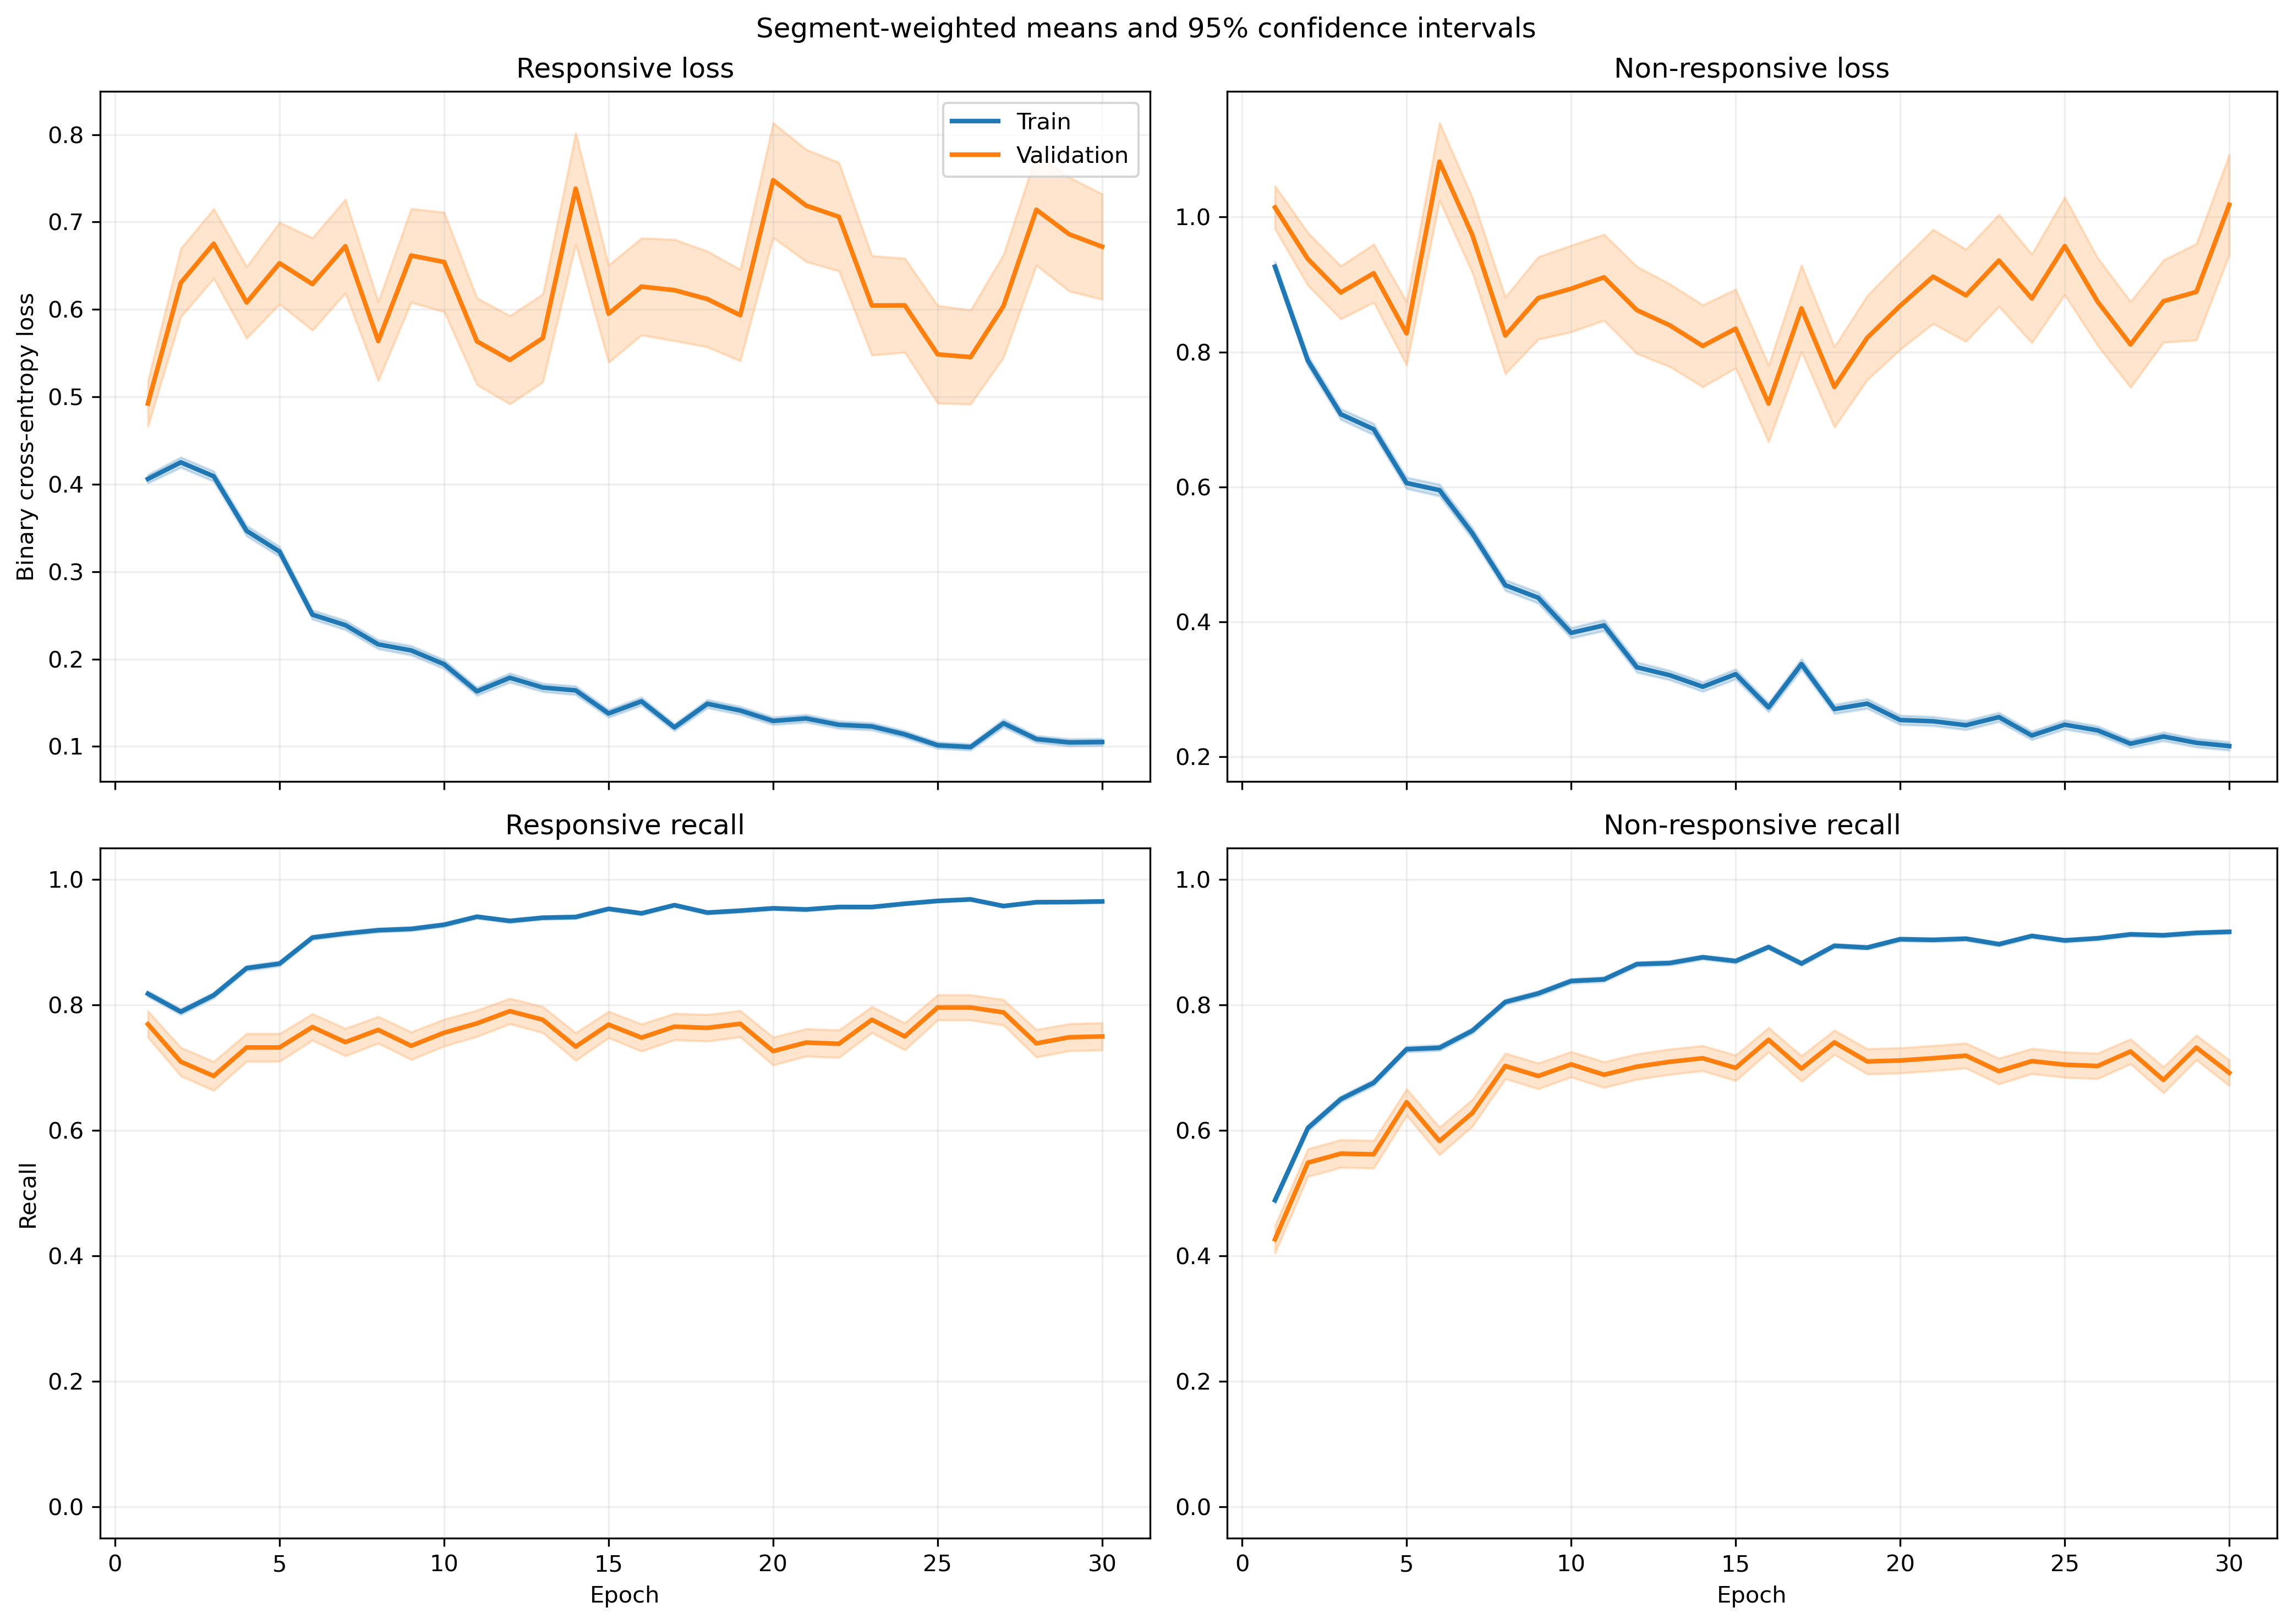

Source data for this figure (header and first rows):
fold, epoch, split, r_loss, r_loss_count, r_loss_sum, r_loss_sum_sq, r_recall, r_recall_count, r_recall_sum, r_recall_sum_sq, nr_loss, nr_loss_count, nr_loss_sum, nr_loss_sum_sq, nr_recall, nr_recall_count, nr_recall_sum, nr_recall_sum_sq
1, 1, train, 0.4345, 1525, 662.6, 572.2, 0.8, 1525, 1220, 1220, 0.8813, 1940, 1710, 2427, 0.5129, 1940, 995.0, 995.0
1, 1, validation, 0.1231, 13, 1.6, 0.3615, 1.0, 13, 13.0, 13.0, , 0, 0.0, 0.0, , 0, 0.0, 0.0
1, 2, train, 0.3279, 1525, 500, 368.4, 0.8492, 1525, 1295, 1295, 0.9034, 1940, 1753, 2719, 0.5232, 1940, 1015, 1015
1, 2, validation, 0.1335, 13, 1.735, 0.5895, 1.0, 13, 13.0, 13.0, , 0, 0.0, 0.0, , 0, 0.0, 0.0
1, 3, train, 0.4037, 1525, 615.6, 519, 0.8334, 1525, 1271, 1271, 0.6831, 1940, 1325, 1702, 0.6443, 1940, 1250, 1250
1, 3, validation, 0.1112, 13, 1.445, 0.2546, 1.0, 13, 13.0, 13.0, , 0, 0.0, 0.0, , 0, 0.0, 0.0
1, 4, train, 0.3041, 1525, 463.8, 644.5, 0.8774, 1525, 1338, 1338, 0.7735, 1940, 1500, 3098, 0.6665, 1940, 1293, 1293
1, 4, validation, 0.06024, 13, 0.7831, 0.07185, 1.0, 13, 13.0, 13.0, , 0, 0.0, 0.0, , 0, 0.0, 0.0
1, 5, train, 0.3059, 1525, 466.5, 498.9, 0.8859, 1525, 1351, 1351, 0.62, 1940, 1203, 1908, 0.7031, 1940, 1364, 1364
1, 5, validation, 0.1159, 13, 1.507, 0.2629, 1.0, 13, 13.0, 13.0, , 0, 0.0, 0.0, , 0, 0.0, 0.0
1, 6, train, 0.2888, 1525, 440.4, 467.4, 0.8938, 1525, 1363, 1363, 0.4784, 1940, 928, 1480, 0.7804, 1940, 1514, 1514
1, 6, validation, 0.5372, 13, 6.983, 7.571, 0.7692, 13, 10.0, 10.0, , 0, 0.0, 0.0, , 0, 0.0, 0.0
1, 7, train, 0.1768, 1525, 269.6, 199.9, 0.9541, 1525, 1455, 1455, 0.5424, 1940, 1052, 1622, 0.7464, 1940, 1448, 1448
1, 7, validation, 0.1648, 13, 2.143, 0.8496, 0.9231, 13, 12.0, 12.0, , 0, 0.0, 0.0, , 0, 0.0, 0.0
1, 8, train, 0.1954, 1525, 297.9, 312.6, 0.9351, 1525, 1426, 1426, 0.4279, 1940, 830.2, 1409, 0.8119, 1940, 1575, 1575
1, 8, validation, 0.1522, 13, 1.978, 0.6774, 0.9231, 13, 12.0, 12.0, , 0, 0.0, 0.0, , 0, 0.0, 0.0
1, 9, train, 0.1982, 1525, 302.2, 267.6, 0.939, 1525, 1432, 1432, 0.3995, 1940, 775, 1217, 0.8247, 1940, 1600, 1600
1, 9, validation, 0.05609, 13, 0.7291, 0.108, 1.0, 13, 13.0, 13.0, , 0, 0.0, 0.0, , 0, 0.0, 0.0
1, 10, train, 0.2225, 1525, 339.4, 255.9, 0.9246, 1525, 1410, 1410, 0.3206, 1940, 621.9, 699.9, 0.8469, 1940, 1643, 1643
1, 10, validation, 0.3115, 13, 4.049, 2.39, 0.9231, 13, 12.0, 12.0, , 0, 0.0, 0.0, , 0, 0.0, 0.0
1, 11, train, 0.1894, 1525, 288.9, 321.2, 0.9311, 1525, 1420, 1420, 0.2792, 1940, 541.7, 850.8, 0.8778, 1940, 1703, 1703
1, 11, validation, 0.1176, 13, 1.528, 0.4758, 1.0, 13, 13.0, 13.0, , 0, 0.0, 0.0, , 0, 0.0, 0.0
1, 12, train, 0.2526, 1525, 385.3, 740.4, 0.9043, 1525, 1379, 1379, 0.2604, 1940, 505.2, 1106, 0.8897, 1940, 1726, 1726
1, 12, validation, 0.1968, 13, 2.558, 2.531, 0.9231, 13, 12.0, 12.0, , 0, 0.0, 0.0, , 0, 0.0, 0.0
1, 13, train, 0.1638, 1525, 249.8, 365, 0.9449, 1525, 1441, 1441, 0.3721, 1940, 721.8, 1293, 0.8459, 1940, 1641, 1641
1, 13, validation, 0.04702, 13, 0.6112, 0.0869, 1.0, 13, 13.0, 13.0, , 0, 0.0, 0.0, , 0, 0.0, 0.0
1, 14, train, 0.1618, 1525, 246.7, 363.7, 0.9443, 1525, 1440, 1440, 0.2541, 1940, 493, 950, 0.8943, 1940, 1735, 1735
1, 14, validation, 0.1515, 13, 1.969, 1.43, 0.9231, 13, 12.0, 12.0, , 0, 0.0, 0.0, , 0, 0.0, 0.0
1, 15, train, 0.09719, 1525, 148.2, 183.6, 0.9666, 1525, 1474, 1474, 0.3724, 1940, 722.5, 1512, 0.8536, 1940, 1656, 1656
1, 15, validation, 0.1266, 13, 1.646, 1.89, 0.9231, 13, 12.0, 12.0, , 0, 0.0, 0.0, , 0, 0.0, 0.0
1, 16, train, 0.1431, 1525, 218.2, 192.2, 0.958, 1525, 1461, 1461, 0.2555, 1940, 495.6, 754.4, 0.8985, 1940, 1743, 1743
1, 16, validation, 0.09302, 13, 1.209, 0.4875, 1.0, 13, 13.0, 13.0, , 0, 0.0, 0.0, , 0, 0.0, 0.0
1, 17, train, 0.1644, 1525, 250.7, 338, 0.9298, 1525, 1418, 1418, 0.3045, 1940, 590.7, 1334, 0.8799, 1940, 1707, 1707
1, 17, validation, 0.07332, 13, 0.9532, 0.6249, 0.9231, 13, 12.0, 12.0, , 0, 0.0, 0.0, , 0, 0.0, 0.0
1, 18, train, 0.1491, 1525, 227.4, 337.4, 0.9489, 1525, 1447, 1447, 0.1895, 1940, 367.6, 686.2, 0.9247, 1940, 1794, 1794
1, 18, validation, 0.3438, 13, 4.469, 3.635, 0.7692, 13, 10.0, 10.0, , 0, 0.0, 0.0, , 0, 0.0, 0.0
1, 19, train, 0.07901, 1525, 120.5, 137.7, 0.9751, 1525, 1487, 1487, 0.3097, 1940, 600.8, 1298, 0.8763, 1940, 1700, 1700
1, 19, validation, 0.03581, 13, 0.4655, 0.08037, 1.0, 13, 13.0, 13.0, , 0, 0.0, 0.0, , 0, 0.0, 0.0
1, 20, train, 0.08911, 1525, 135.9, 161.8, 0.9652, 1525, 1472, 1472, 0.3251, 1940, 630.8, 1446, 0.8835, 1940, 1714, 1714
1, 20, validation, 0.05701, 13, 0.7411, 0.2545, 1.0, 13, 13.0, 13.0, , 0, 0.0, 0.0, , 0, 0.0, 0.0
1, 21, train, 0.125, 1525, 190.6, 310.5, 0.9561, 1525, 1458, 1458, 0.2602, 1940, 504.7, 1187, 0.9005, 1940, 1747, 1747
1, 21, validation, 0.05568, 13, 0.7238, 0.1523, 1.0, 13, 13.0, 13.0, , 0, 0.0, 0.0, , 0, 0.0, 0.0
1, 22, train, 0.0966, 1525, 147.3, 130.1, 0.9725, 1525, 1483, 1483, 0.2294, 1940, 445.1, 808.7, 0.9093, 1940, 1764, 1764
1, 22, validation, 0.05779, 13, 0.7512, 0.2218, 1.0, 13, 13.0, 13.0, , 0, 0.0, 0.0, , 0, 0.0, 0.0
1, 23, train, 0.1102, 1525, 168.1, 183.3, 0.9652, 1525, 1472, 1472, 0.1697, 1940, 329.2, 532.4, 0.9304, 1940, 1805, 1805
1, 23, validation, 0.04835, 13, 0.6285, 0.1172, 1.0, 13, 13.0, 13.0, , 0, 0.0, 0.0, , 0, 0.0, 0.0
1, 24, train, 0.1108, 1525, 168.9, 218.1, 0.9607, 1525, 1465, 1465, 0.1822, 1940, 353.4, 665.4, 0.9299, 1940, 1804, 1804
1, 24, validation, 0.6476, 13, 8.419, 13.99, 0.6154, 13, 8.0, 8.0, , 0, 0.0, 0.0, , 0, 0.0, 0.0
1, 25, train, 0.1426, 1525, 217.5, 290.5, 0.9475, 1525, 1445, 1445, 0.1468, 1940, 284.8, 540.1, 0.9464, 1940, 1836, 1836
1, 25, validation, 0.0978, 13, 1.271, 0.6693, 1.0, 13, 13.0, 13.0, , 0, 0.0, 0.0, , 0, 0.0, 0.0
1, 26, train, 0.1456, 1525, 222.1, 320.6, 0.9475, 1525, 1445, 1445, 0.1527, 1940, 296.2, 551.4, 0.9418, 1940, 1827, 1827
1, 26, validation, 0.3718, 13, 4.833, 6.43, 0.7692, 13, 10.0, 10.0, , 0, 0.0, 0.0, , 0, 0.0, 0.0
1, 27, train, 0.05811, 1525, 88.62, 76.21, 0.9816, 1525, 1497, 1497, 0.2838, 1940, 550.6, 1167, 0.8814, 1940, 1710, 1710
1, 27, validation, 0.1346, 13, 1.75, 1.074, 0.9231, 13, 12.0, 12.0, , 0, 0.0, 0.0, , 0, 0.0, 0.0
1, 28, train, 0.06969, 1525, 106.3, 118, 0.9751, 1525, 1487, 1487, 0.2886, 1940, 559.9, 1296, 0.8856, 1940, 1718, 1718
1, 28, validation, 0.04676, 13, 0.6079, 0.2046, 1.0, 13, 13.0, 13.0, , 0, 0.0, 0.0, , 0, 0.0, 0.0
1, 29, train, 0.09128, 1525, 139.2, 163.4, 0.9659, 1525, 1473, 1473, 0.192, 1940, 372.6, 719.7, 0.9196, 1940, 1784, 1784
1, 29, validation, 0.1777, 13, 2.31, 1.768, 0.8462, 13, 11.0, 11.0, , 0, 0.0, 0.0, , 0, 0.0, 0.0
1, 30, train, 0.1051, 1525, 160.3, 210.5, 0.9666, 1525, 1474, 1474, 0.1854, 1940, 359.7, 672.2, 0.9242, 1940, 1793, 1793
1, 30, validation, 0.1122, 13, 1.458, 1.012, 0.9231, 13, 12.0, 12.0, , 0, 0.0, 0.0, , 0, 0.0, 0.0
... 1,140 more rows
